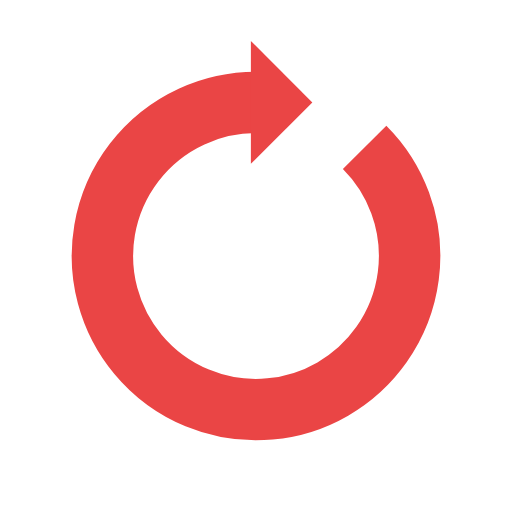
t = 0.00 s
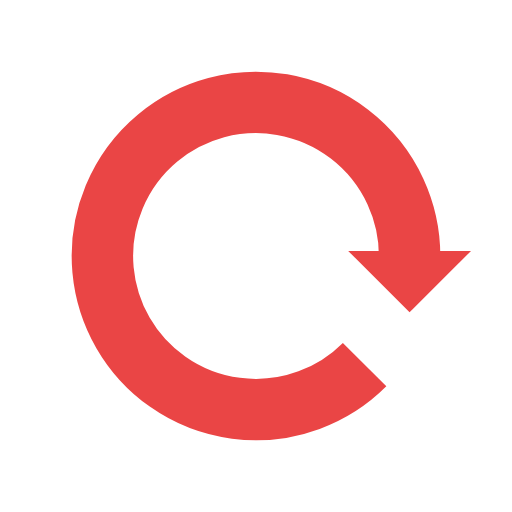
t = 0.25 s
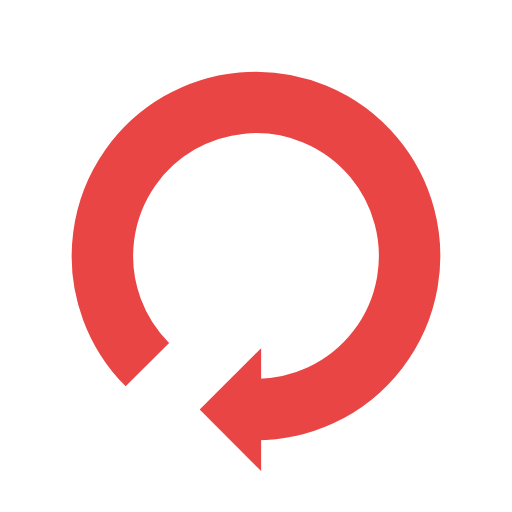
t = 0.50 s
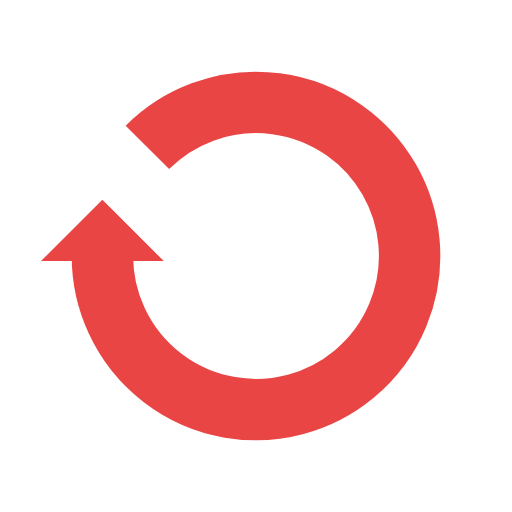
t = 0.75 s

The animated SVG that drew these frames (rendered in a browser with its animation timeline set to each time). Animation: 1 SMIL element (animateTransform=1); one cycle of 1.00 s, repeats indefinitely.

<?xml version="1.0" encoding="utf-8"?>
<svg xmlns="http://www.w3.org/2000/svg" xmlns:xlink="http://www.w3.org/1999/xlink" style="margin: auto; background: rgb(255, 255, 255, 0); display: block; shape-rendering: auto;" width="200px" height="200px" viewBox="0 0 100 100" preserveAspectRatio="xMidYMid">
<g>
  <path d="M50 20A30 30 0 1 0 71.21320343559643 28.78679656440358" fill="none" stroke="#ea4545" stroke-width="12"></path>
  <path d="M49 8L49 32L61 20L49 8" fill="#ea4545"></path>
  <animateTransform attributeName="transform" type="rotate" repeatCount="indefinite" dur="1s" values="0 50 50;360 50 50" keyTimes="0;1"></animateTransform>
</g>
<!-- [ldio] generated by https://loading.io/ --></svg>
